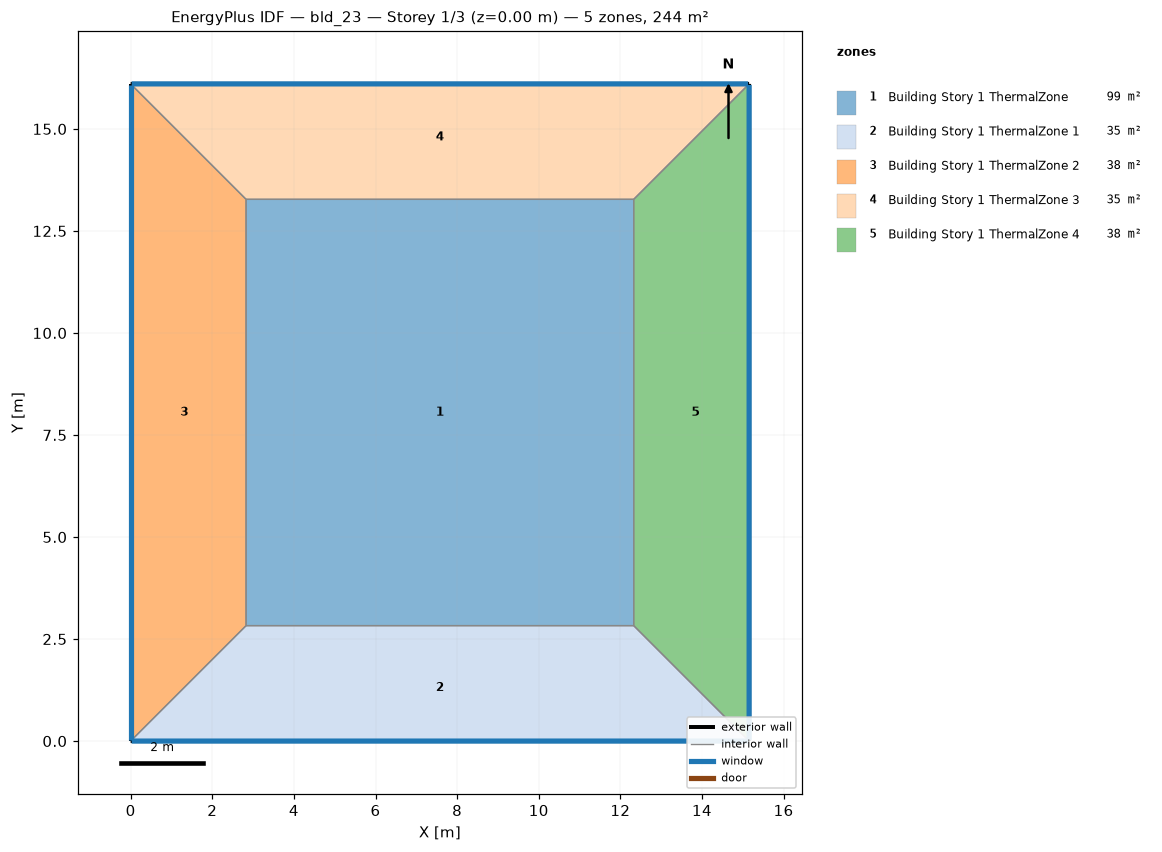
=== STOREY PLAN SPEC (per zone: floor XY polygon, exterior-wall plan segments, windows/doors) ===
zone 1: Building Story 1 ThermalZone  (99.2 m²)
  floor: (12.33, 2.83) (2.83, 2.83) (2.83, 13.28) (12.33, 13.28)
  interior walls: 4
zone 2: Building Story 1 ThermalZone 1  (34.9 m²)
  floor: (15.16, 0.00) (0.00, 0.00) (2.83, 2.83) (12.33, 2.83)
  exterior wall: (0.00, 0.00) – (15.16, 0.00)  [15.2 m]
    window: (0.03, 0.00) – (15.13, 0.00)  [16.4 m²]
  interior walls: 3
zone 3: Building Story 1 ThermalZone 2  (37.5 m²)
  floor: (0.00, 0.00) (-0.00, 16.10) (2.83, 13.28) (2.83, 2.83)
  exterior wall: (-0.00, 16.10) – (0.00, 0.00)  [16.1 m]
    window: (-0.00, 16.08) – (-0.00, 0.03)  [17.4 m²]
  interior walls: 3
zone 4: Building Story 1 ThermalZone 3  (34.9 m²)
  floor: (-0.00, 16.10) (15.16, 16.10) (12.33, 13.28) (2.83, 13.28)
  exterior wall: (15.16, 16.10) – (-0.00, 16.10)  [15.2 m]
    window: (15.13, 16.10) – (0.03, 16.10)  [16.4 m²]
  interior walls: 3
zone 5: Building Story 1 ThermalZone 4  (37.5 m²)
  floor: (15.16, 16.10) (15.16, 0.00) (12.33, 2.83) (12.33, 13.28)
  exterior wall: (15.16, 0.00) – (15.16, 16.10)  [16.1 m]
    window: (15.16, 0.03) – (15.16, 16.08)  [17.4 m²]
  interior walls: 3

=== DERIVED (storey summary) ===
Building: bld_23
Storey: 1 of 3  (floor level z = 0.00 m)
Storey gross floor area: 244.1 m²
Zones on this storey: 5
  - Building Story 1 ThermalZone: floor 99.2 m²
  - Building Story 1 ThermalZone 1: floor 34.9 m²; exterior wall 15.2 m (54.6 m²); 1 window(s) 16.4 m²; WWR 30.0%
  - Building Story 1 ThermalZone 2: floor 37.5 m²; exterior wall 16.1 m (58.0 m²); 1 window(s) 17.4 m²; WWR 30.0%
  - Building Story 1 ThermalZone 3: floor 34.9 m²; exterior wall 15.2 m (54.6 m²); 1 window(s) 16.4 m²; WWR 30.0%
  - Building Story 1 ThermalZone 4: floor 37.5 m²; exterior wall 16.1 m (58.0 m²); 1 window(s) 17.4 m²; WWR 30.0%
Zone adjacency: (none detected)